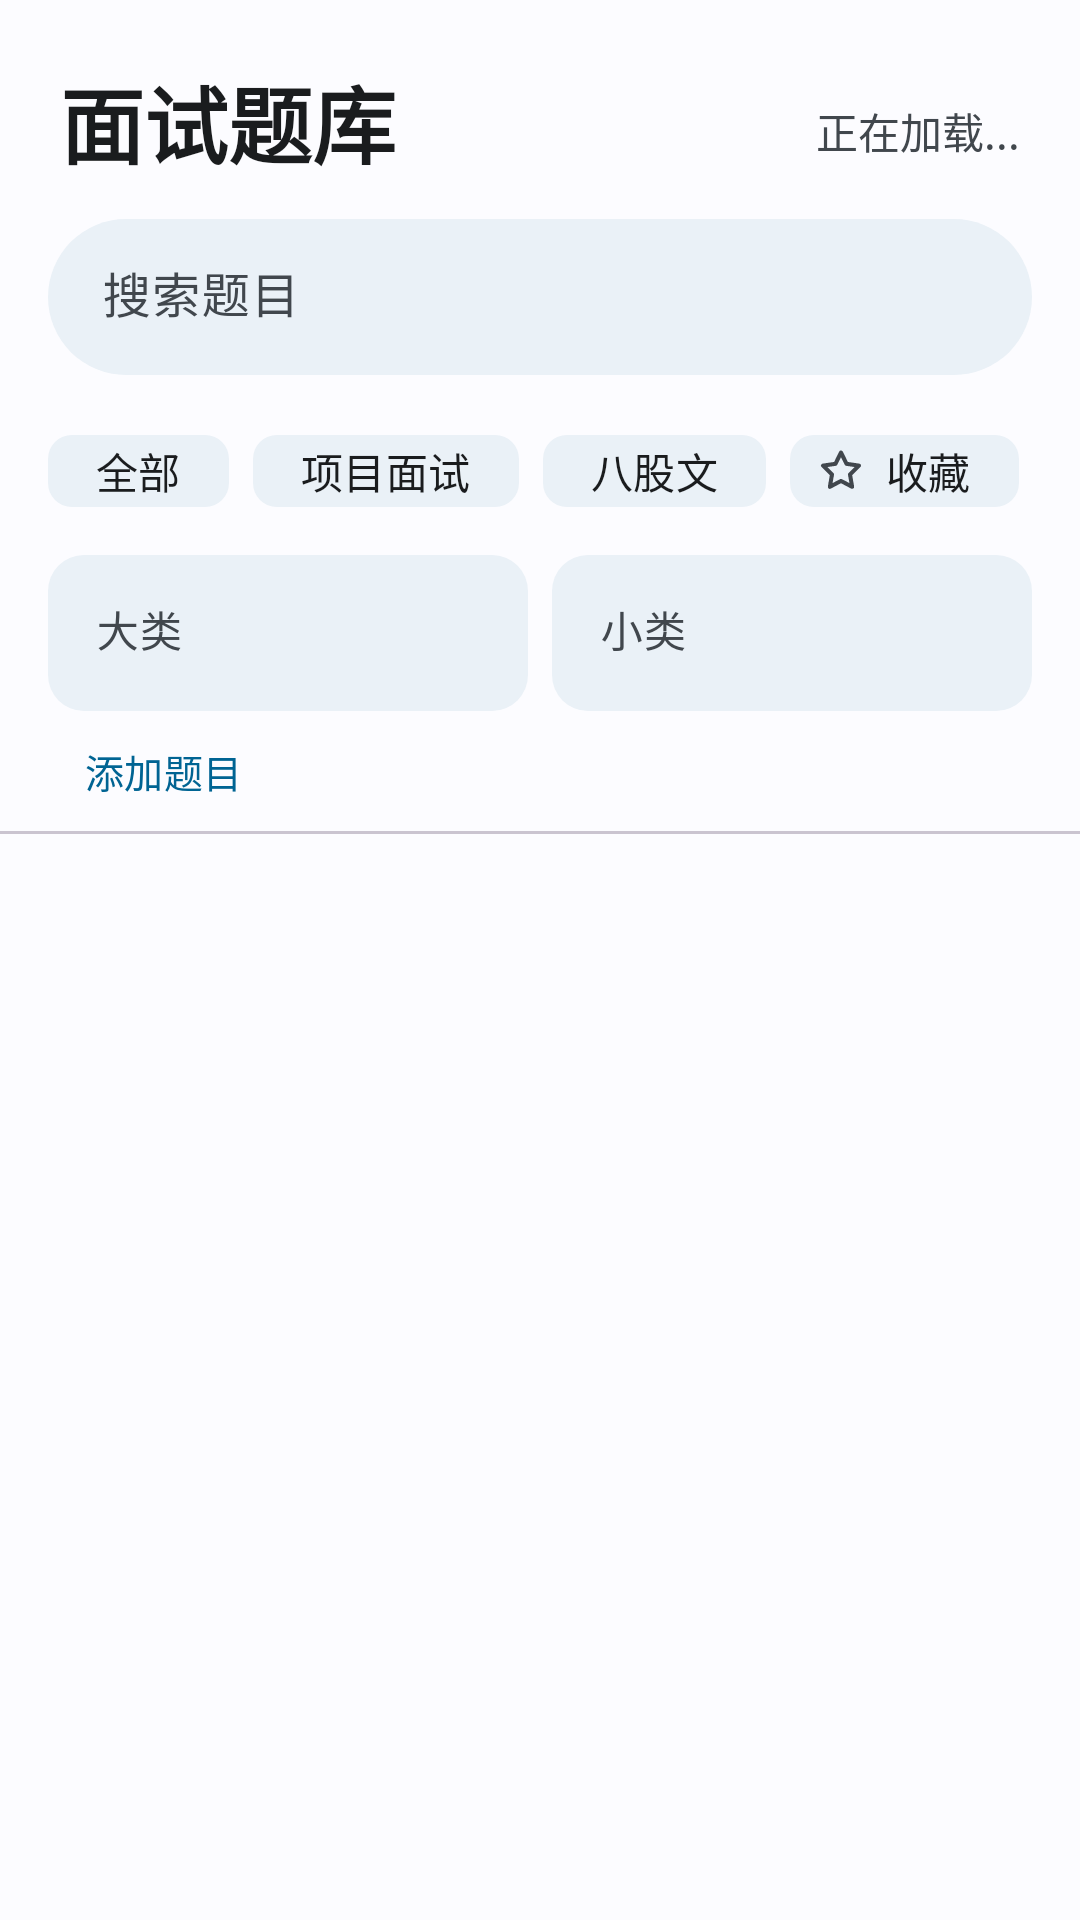

Android layout source for this screen:
<!-- AndroidManifest.xml: application theme Theme.InterviewTraining -->
<!-- res/layout/fragment_bank.xml -->
<?xml version="1.0" encoding="utf-8"?>
<LinearLayout xmlns:android="http://schemas.android.com/apk/res/android"
    xmlns:app="http://schemas.android.com/apk/res-auto"
    android:layout_width="match_parent"
    android:layout_height="match_parent"
    android:background="?attr/colorSurface"
    android:orientation="vertical">

    <LinearLayout
        android:layout_width="match_parent"
        android:layout_height="wrap_content"
        android:gravity="bottom"
        android:orientation="horizontal"
        android:paddingStart="20dp"
        android:paddingTop="20dp"
        android:paddingEnd="20dp"
        android:paddingBottom="12dp">

        <TextView
            android:layout_width="0dp"
            android:layout_height="wrap_content"
            android:layout_weight="1"
            android:text="面试题库"
            android:textColor="?attr/colorOnSurface"
            android:textSize="28sp"
            android:textStyle="bold" />

        <TextView
            android:id="@+id/tv_question_count"
            android:layout_width="wrap_content"
            android:layout_height="wrap_content"
            android:layout_marginBottom="3dp"
            android:text="正在加载..."
            android:textColor="?attr/colorOnSurfaceVariant"
            android:textSize="14sp" />
    </LinearLayout>

    <com.google.android.material.textfield.TextInputLayout
        style="@style/Widget.Material3.TextInputLayout.FilledBox.Dense"
        android:layout_width="match_parent"
        android:layout_height="wrap_content"
        android:layout_marginStart="16dp"
        android:layout_marginEnd="16dp"
        android:hint="搜索题目"
        app:boxBackgroundColor="@color/elevated_surface_tint"
        app:boxCornerRadiusBottomEnd="28dp"
        app:boxCornerRadiusBottomStart="28dp"
        app:boxCornerRadiusTopEnd="28dp"
        app:boxCornerRadiusTopStart="28dp"
        app:boxStrokeWidth="0dp"
        app:boxStrokeWidthFocused="0dp"
        app:endIconContentDescription="搜索"
        app:endIconDrawable="@drawable/ic_search"
        app:endIconMode="custom"
        app:endIconTint="?attr/colorOnSurfaceVariant">

        <com.google.android.material.textfield.TextInputEditText
            android:id="@+id/et_search_keyword"
            android:layout_width="match_parent"
            android:layout_height="52dp"
            android:imeOptions="actionSearch"
            android:inputType="text"
            android:maxLines="1"
            android:paddingStart="18dp"
            android:textSize="16sp" />
    </com.google.android.material.textfield.TextInputLayout>

    <HorizontalScrollView
        android:layout_width="match_parent"
        android:layout_height="wrap_content"
        android:layout_marginTop="12dp"
        android:clipToPadding="false"
        android:fillViewport="false"
        android:overScrollMode="never"
        android:paddingStart="16dp"
        android:paddingEnd="16dp"
        android:scrollbars="none">

        <com.google.android.material.chip.ChipGroup
            android:id="@+id/toggle_section"
            android:layout_width="wrap_content"
            android:layout_height="wrap_content"
            app:chipSpacingHorizontal="8dp"
            app:selectionRequired="true"
            app:singleSelection="true">

            <com.google.android.material.chip.Chip
                android:id="@+id/chip_section_all"
                style="@style/ChipStyle.BankFilter"
                android:layout_width="wrap_content"
                android:layout_height="40dp"
                android:checkable="true"
                android:text="全部" />

            <com.google.android.material.chip.Chip
                android:id="@+id/chip_section_project"
                style="@style/ChipStyle.BankFilter"
                android:layout_width="wrap_content"
                android:layout_height="40dp"
                android:checkable="true"
                android:text="项目面试" />

            <com.google.android.material.chip.Chip
                android:id="@+id/chip_section_knowledge"
                style="@style/ChipStyle.BankFilter"
                android:layout_width="wrap_content"
                android:layout_height="40dp"
                android:checkable="true"
                android:text="八股文" />

            <com.google.android.material.chip.Chip
                android:id="@+id/chip_favorites_only"
                style="@style/ChipStyle.BankFilter"
                android:layout_width="wrap_content"
                android:layout_height="40dp"
                android:checkable="true"
                android:text="收藏"
                app:chipIcon="@drawable/ic_star_outline"
                app:chipIconSize="18dp"
                app:chipIconVisible="true" />
        </com.google.android.material.chip.ChipGroup>
    </HorizontalScrollView>

    <LinearLayout
        android:layout_width="match_parent"
        android:layout_height="wrap_content"
        android:layout_marginStart="16dp"
        android:layout_marginTop="8dp"
        android:layout_marginEnd="16dp"
        android:gravity="center_vertical"
        android:orientation="horizontal">

        <com.google.android.material.textfield.TextInputLayout
            android:id="@+id/til_parent_category"
            style="@style/Widget.Material3.TextInputLayout.FilledBox.Dense"
            android:layout_width="0dp"
            android:layout_height="wrap_content"
            android:layout_weight="1"
            android:hint="大类"
            app:boxBackgroundColor="@color/elevated_surface_tint"
            app:boxCornerRadiusBottomEnd="12dp"
            app:boxCornerRadiusBottomStart="12dp"
            app:boxCornerRadiusTopEnd="12dp"
            app:boxCornerRadiusTopStart="12dp"
            app:boxStrokeWidth="0dp"
            app:boxStrokeWidthFocused="0dp">

            <com.google.android.material.textfield.TextInputEditText
                android:id="@+id/dropdown_parent_category"
                android:layout_width="match_parent"
                android:layout_height="52dp"
                android:clickable="true"
                android:cursorVisible="false"
                android:ellipsize="end"
                android:focusable="false"
                android:inputType="none"
                android:maxLines="1"
                android:textSize="14sp" />
        </com.google.android.material.textfield.TextInputLayout>

        <com.google.android.material.textfield.TextInputLayout
            android:id="@+id/til_category"
            style="@style/Widget.Material3.TextInputLayout.FilledBox.Dense"
            android:layout_width="0dp"
            android:layout_height="wrap_content"
            android:layout_marginStart="8dp"
            android:layout_weight="1"
            android:hint="小类"
            app:boxBackgroundColor="@color/elevated_surface_tint"
            app:boxCornerRadiusBottomEnd="12dp"
            app:boxCornerRadiusBottomStart="12dp"
            app:boxCornerRadiusTopEnd="12dp"
            app:boxCornerRadiusTopStart="12dp"
            app:boxStrokeWidth="0dp"
            app:boxStrokeWidthFocused="0dp">

            <com.google.android.material.textfield.TextInputEditText
                android:id="@+id/dropdown_category"
                android:layout_width="match_parent"
                android:layout_height="52dp"
                android:clickable="true"
                android:cursorVisible="false"
                android:ellipsize="end"
                android:focusable="false"
                android:inputType="none"
                android:maxLines="1"
                android:textSize="14sp" />
        </com.google.android.material.textfield.TextInputLayout>
    </LinearLayout>

    <LinearLayout
        android:layout_width="match_parent"
        android:layout_height="40dp"
        android:gravity="center_vertical"
        android:orientation="horizontal"
        android:paddingStart="20dp"
        android:paddingEnd="12dp">

        <TextView
            android:id="@+id/tv_ai_guide_warning"
            android:layout_width="0dp"
            android:layout_height="wrap_content"
            android:layout_weight="1"
            android:text="AI 题库尚未同步"
            android:textColor="?attr/colorError"
            android:textSize="12sp"
            android:visibility="gone" />

        <com.google.android.material.button.MaterialButton
            android:id="@+id/btn_add_question"
            style="@style/Widget.Material3.Button.TextButton"
            android:layout_width="wrap_content"
            android:layout_height="40dp"
            android:minWidth="0dp"
            android:paddingHorizontal="8dp"
            android:text="添加题目"
            android:textSize="13sp" />

        <com.google.android.material.button.MaterialButton
            android:id="@+id/btn_clear_filters"
            style="@style/Widget.Material3.Button.TextButton"
            android:layout_width="wrap_content"
            android:layout_height="40dp"
            android:minWidth="0dp"
            android:paddingHorizontal="8dp"
            android:text="重置"
            android:textSize="13sp"
            android:visibility="gone" />
    </LinearLayout>

    <View
        android:layout_width="match_parent"
        android:layout_height="1dp"
        android:background="?attr/colorOutlineVariant" />

    <androidx.recyclerview.widget.RecyclerView
        android:id="@+id/rv_questions"
        android:layout_width="match_parent"
        android:layout_height="0dp"
        android:layout_weight="1"
        android:clipToPadding="false"
        android:paddingBottom="16dp" />

    <LinearLayout
        android:id="@+id/layout_empty_state"
        android:layout_width="match_parent"
        android:layout_height="0dp"
        android:layout_weight="1"
        android:gravity="center"
        android:orientation="vertical"
        android:padding="32dp"
        android:visibility="gone">

        <ImageView
            android:layout_width="56dp"
            android:layout_height="56dp"
            android:alpha="0.38"
            android:src="@drawable/ic_nav_bank"
            app:tint="?attr/colorOnSurfaceVariant" />

        <TextView
            android:id="@+id/tv_empty_title"
            android:layout_width="wrap_content"
            android:layout_height="wrap_content"
            android:layout_marginTop="16dp"
            android:text="题库还是空的"
            android:textColor="?attr/colorOnSurface"
            android:textSize="18sp"
            android:textStyle="bold" />

        <TextView
            android:id="@+id/tv_empty_subtitle"
            android:layout_width="wrap_content"
            android:layout_height="wrap_content"
            android:layout_marginTop="8dp"
            android:gravity="center"
            android:text="请先在“我的”页面同步题库或导入简历"
            android:textColor="?attr/colorOnSurfaceVariant"
            android:textSize="14sp" />
    </LinearLayout>
</LinearLayout>
<!-- resources referenced by this layout -->
<resources>
  <color name="elevated_surface_tint">#EAF1F7</color>
  <!-- drawable ic_nav_bank (drawable) -->
  <?xml version="1.0" encoding="utf-8"?>
  <vector xmlns:android="http://schemas.android.com/apk/res/android"
      android:width="24dp"
      android:height="24dp"
      android:viewportWidth="24"
      android:viewportHeight="24"
      android:tint="?attr/colorOnSurface">
      <path
          android:fillColor="@android:color/white"
          android:pathData="M18,2H6c-1.1,0 -2,0.9 -2,2v16c0,1.1 0.9,2 2,2h12c1.1,0 2,-0.9 2,-2V4c0,-1.1 -0.9,-2 -2,-2zM6,4h5v8l-2.5,-1.5L6,12V4z" />
  </vector>
  <!-- drawable ic_star_outline (drawable) -->
  <vector xmlns:android="http://schemas.android.com/apk/res/android"
      android:width="24dp"
      android:height="24dp"
      android:viewportWidth="24"
      android:viewportHeight="24">
      <path
          android:fillColor="@android:color/transparent"
          android:pathData="M12,3.8l2.47,5.01 5.53,0.8 -4,3.9 0.94,5.51L12,16.42 7.06,19.02 8,13.51l-4,-3.9 5.53,-0.8z"
          android:strokeColor="@color/star_icon_color"
          android:strokeLineJoin="round"
          android:strokeWidth="1.8" />
  </vector>
  <style name="ChipStyle.BankFilter" parent="Widget.Material3.Chip.Filter">
          <item name="chipBackgroundColor">@color/filter_chip_surface_color</item>
          <item name="android:textColor">@color/md_theme_light_onSurface</item>
          <item name="chipStrokeWidth">0dp</item>
      </style>
  <color name="star_icon_color">#41474D</color>
  <color name="md_theme_light_onSurface">#1A1C1E</color>
  <color name="md_theme_light_primary">#006493</color>
  <color name="md_theme_light_onPrimary">#FFFFFF</color>
  <color name="md_theme_light_primaryContainer">#CAE6FF</color>
  <color name="md_theme_light_onPrimaryContainer">#001E30</color>
  <color name="md_theme_light_secondary">#50606E</color>
  <color name="md_theme_light_onSecondary">#FFFFFF</color>
  <color name="md_theme_light_secondaryContainer">#CAE6FF</color>
  <color name="md_theme_light_onSecondaryContainer">#0C1D29</color>
  <color name="md_theme_light_tertiary">#006493</color>
  <color name="md_theme_light_onTertiary">#FFFFFF</color>
  <color name="md_theme_light_tertiaryContainer">#CAE6FF</color>
  <color name="md_theme_light_onTertiaryContainer">#001E30</color>
  <color name="md_theme_light_error">#BA1A1A</color>
  <color name="md_theme_light_onError">#FFFFFF</color>
  <color name="md_theme_light_errorContainer">#FFDAD6</color>
  <color name="md_theme_light_onErrorContainer">#410002</color>
  <color name="md_theme_light_background">#FCFCFF</color>
  <color name="md_theme_light_onBackground">#1A1C1E</color>
  <color name="md_theme_light_surface">#FCFCFF</color>
  <color name="md_theme_light_surfaceVariant">#DDE3EA</color>
  <color name="md_theme_light_onSurfaceVariant">#41474D</color>
  <color name="md_theme_light_outline">#72777D</color>
  <color name="md_theme_light_inverseOnSurface">#F0F0F3</color>
  <color name="md_theme_light_inverseSurface">#2E3133</color>
  <color name="md_theme_light_inversePrimary">#8DCDFF</color>
</resources>
